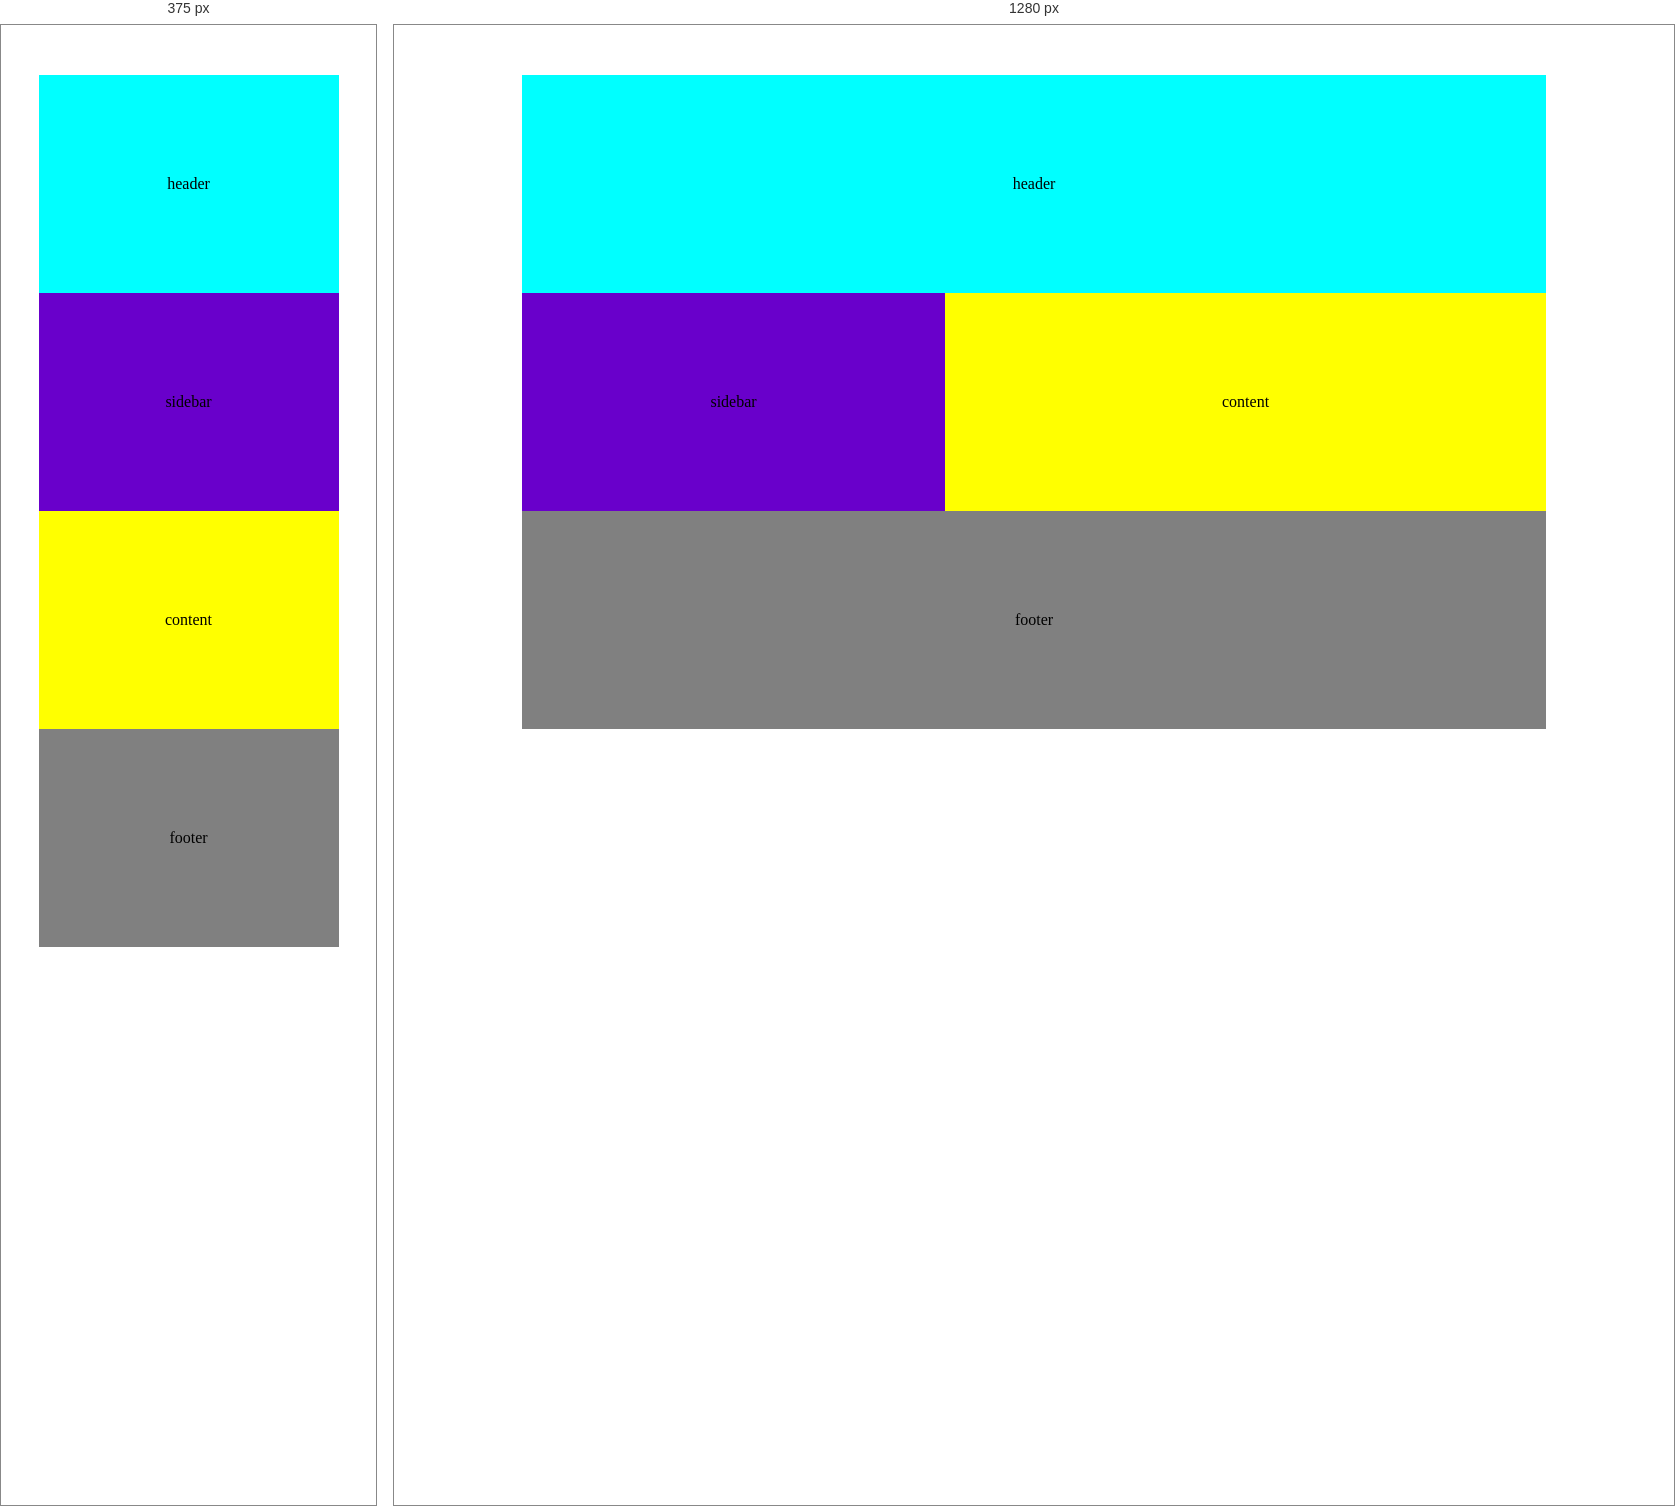
Rendered at 375 px and 1280 px, left to right.

<!-- file: GridArea.html -->
<!DOCTYPE html>
<html lang="en">
   <head>
      <meta charset="UTF-8" />
      <meta name="viewport" content="width=device-width, initial-scale=1.0" />
      <title>CSS GRID | GRID TEMPLATE AREA</title>

      <style>
         * {
            margin: 0;
            padding: 0;
         }

         .container {
            width: 80%;
            margin: 50px auto;
            display: grid;
            grid-template-columns: repeat(auto-fit, 1fr);
            grid-template-areas:
               "header header header"
               "sidebar sidebar sidebar"
               "content content content"
               "footer footer footer";
         }

         .item {
            width: 100%;
            background-color: aquamarine;
            display: flex;
            justify-content: center;
            align-items: center;
            box-sizing: border-box;
            padding: 100px;
         }

         .header {
            grid-area: header;
            background-color: aqua;
         }

         .sidebar {
            grid-area: sidebar;
            background-color: rgb(105, 0, 203);
         }

         .content {
            grid-area: content;
            background-color: yellow;
         }

         .footer {
            grid-area: footer;
            background-color: gray;
         }

         /* Responsive Breakpoint */

         @media screen and (min-width: 576px) {
            .container {
               grid-template-areas:
                  "header header header"
                  "sidebar content content"
                  "sidebar content content"
                  "footer footer footer";
            }
         }
      </style>
   </head>
   <body>
      <div class="container">
         <div class="item header">header</div>
         <div class="item sidebar">sidebar</div>
         <div class="item content">content</div>
         <div class="item footer">footer</div>
         <!-- <div class="item">5</div>
        <div class="item">6</div>
        <div class="item">7</div>
        <div class="item">8</div>
        <div class="item">9</div> -->
      </div>
   </body>
</html>
